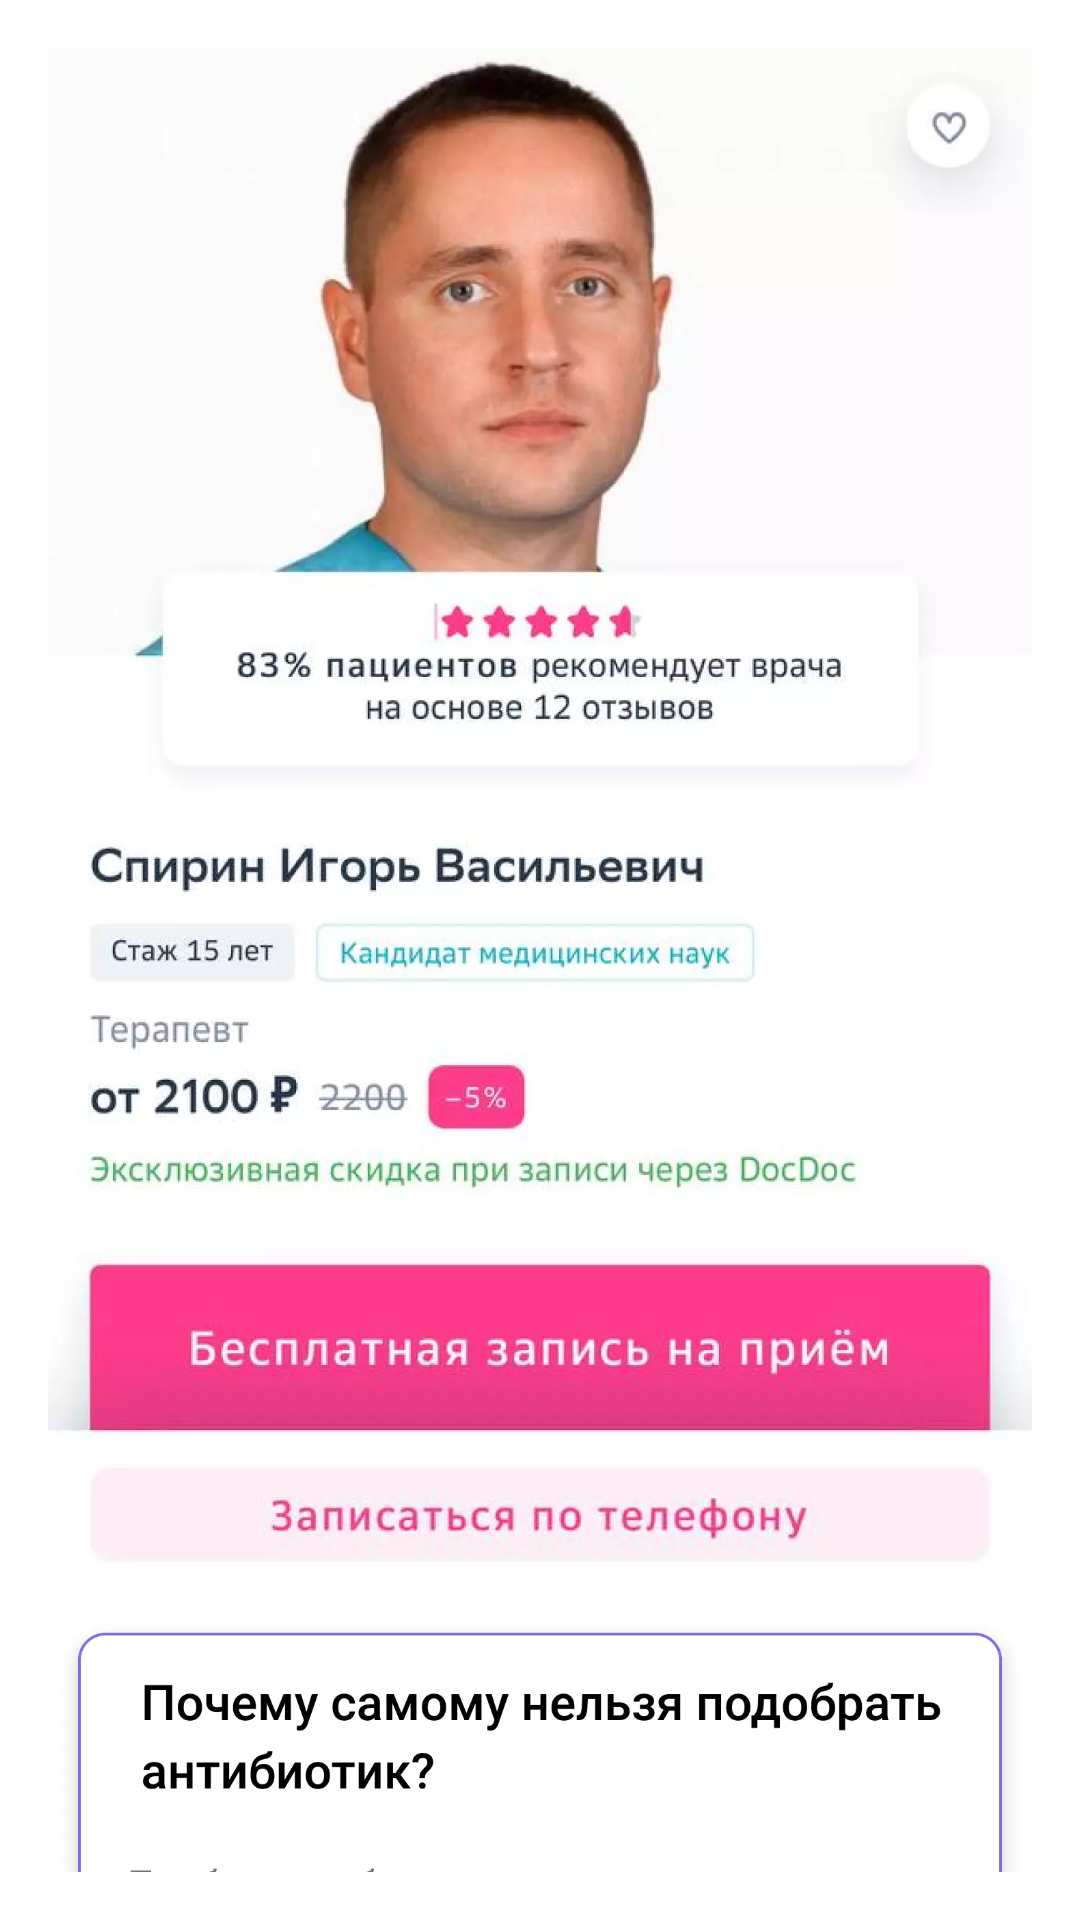

Produce the Android XML layout that renders to this screen, including the resource entries it uses.
<!-- AndroidManifest.xml: application theme Theme.AppMed -->
<!-- res/layout/fragment_info.xml -->
<?xml version="1.0" encoding="utf-8"?>
<FrameLayout
    xmlns:android="http://schemas.android.com/apk/res/android"
    xmlns:app="http://schemas.android.com/apk/res-auto"
    android:layout_width="match_parent"
    android:layout_height="match_parent"
    android:padding="16dp">

    <ImageView
        android:id="@+id/close"
        android:layout_width="wrap_content"
        android:layout_height="wrap_content"
        android:layout_gravity="left|top"
        android:background="?attr/selectableItemBackgroundBorderless"
        android:elevation="@dimen/base_elevation"
        android:src="@drawable/ic_baseline_close_24"
        app:layout_constraintEnd_toEndOf="parent"
        app:layout_constraintTop_toTopOf="parent" />

    <ScrollView
        android:layout_width="match_parent"
        android:layout_height="match_parent"
        android:clipChildren="false"
        android:clipToPadding="false"
        android:scrollbars="none">

        <androidx.constraintlayout.widget.ConstraintLayout
            android:layout_width="match_parent"
            android:layout_height="wrap_content">

            <ImageView
                android:id="@+id/image"
                android:layout_width="0px"
                android:layout_height="wrap_content"
                android:adjustViewBounds="true"
                android:scaleType="fitXY"
                android:src="@drawable/img_doctor_top"
                app:layout_constraintBottom_toTopOf="@id/image2"
                app:layout_constraintEnd_toEndOf="parent"
                app:layout_constraintStart_toStartOf="parent"
                app:layout_constraintTop_toTopOf="parent" />

            <ImageView
                android:id="@+id/image2"
                android:layout_width="wrap_content"
                android:layout_height="wrap_content"
                android:adjustViewBounds="true"
                android:scaleType="fitXY"
                android:src="@drawable/img_doctor_center"
                app:layout_constraintEnd_toEndOf="parent"
                app:layout_constraintStart_toStartOf="parent"
                app:layout_constraintTop_toBottomOf="@id/image" />

            <ImageView
                android:id="@+id/image3"
                android:layout_width="wrap_content"
                android:layout_height="wrap_content"
                android:adjustViewBounds="true"
                android:scaleType="fitXY"
                android:src="@drawable/img_doctor_bottom"
                app:layout_constraintEnd_toEndOf="parent"
                app:layout_constraintStart_toStartOf="parent"
                app:layout_constraintTop_toBottomOf="@id/image2" />
        </androidx.constraintlayout.widget.ConstraintLayout>
    </ScrollView>
</FrameLayout>
<!-- resources referenced by this layout -->
<resources>
  <dimen name="base_elevation">8dp</dimen>
  <!-- drawable img_doctor_bottom: webp bitmap (drawable, 68760 bytes) -->
  <!-- drawable img_doctor_center: webp bitmap (drawable, 24072 bytes) -->
  <!-- drawable img_doctor_top: webp bitmap (drawable, 69362 bytes) -->
  <style name="Theme.AppMed" parent="Theme.MaterialComponents.DayNight.NoActionBar">
          <item name="colorPrimary">@color/ripple_active</item>
          <item name="colorPrimaryVariant">@color/ripple_active</item>
          <item name="colorOnPrimary">@color/white</item>
          <item name="colorSecondary">@color/teal_200</item>
          <item name="colorSecondaryVariant">@color/teal_700</item>
          <item name="colorOnSecondary">@color/black</item>
          <item name="android:statusBarColor">@color/white</item>
          <item name="android:windowLightStatusBar">true</item>
          <item name="android:navigationBarColor">@color/white</item>
          <item name="android:windowLightNavigationBar">true</item>
      </style>
  <color name="ripple_active">#E0E0E0</color>
  <color name="white">#FFFFFFFF</color>
  <color name="teal_200">#FF03DAC5</color>
  <color name="teal_700">#FF018786</color>
  <color name="black">#FF000000</color>
</resources>
